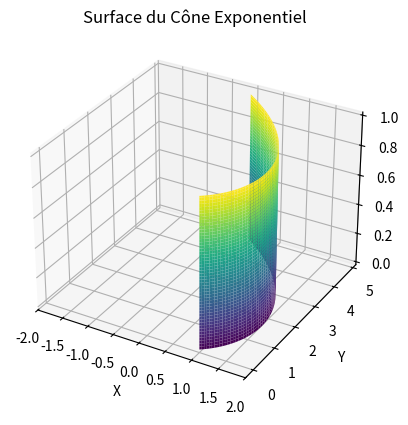

This figure's Python source:
import numpy as np
import matplotlib.pyplot as plt
from mpl_toolkits.mplot3d import Axes3D

# Définir les paramètres du cône exponentiel
r_max = 1  # Rayon maximal du cône
h_max = 1  # Hauteur maximale du cône
theta_max = np.pi / 2  # Angle maximal

# Générer des données pour le cône exponentiel
theta = np.linspace(0, theta_max, 100)
r = r_max * np.exp(theta)
h = h_max * theta / theta_max

# Convertir en coordonnées cartésiennes
x = r * np.cos(theta)
y = r * np.sin(theta)
z = h

# Créer une grille pour la surface
theta_grid, h_grid = np.meshgrid(theta, h)
x_surface = r_max * np.exp(theta_grid) * np.cos(theta_grid)
y_surface = r_max * np.exp(theta_grid) * np.sin(theta_grid)
z_surface = h_grid

# Plot de la surface du cône exponentiel
fig = plt.figure()
ax = fig.add_subplot(111, projection='3d')
ax.plot_surface(x_surface, y_surface, z_surface, cmap='viridis')

# Paramètres esthétiques
ax.set_xlabel('X')
ax.set_ylabel('Y')
ax.set_zlabel('Z')
ax.set_title('Surface du Cône Exponentiel')

ax.set_xlim(-2,2)

plt.show()
